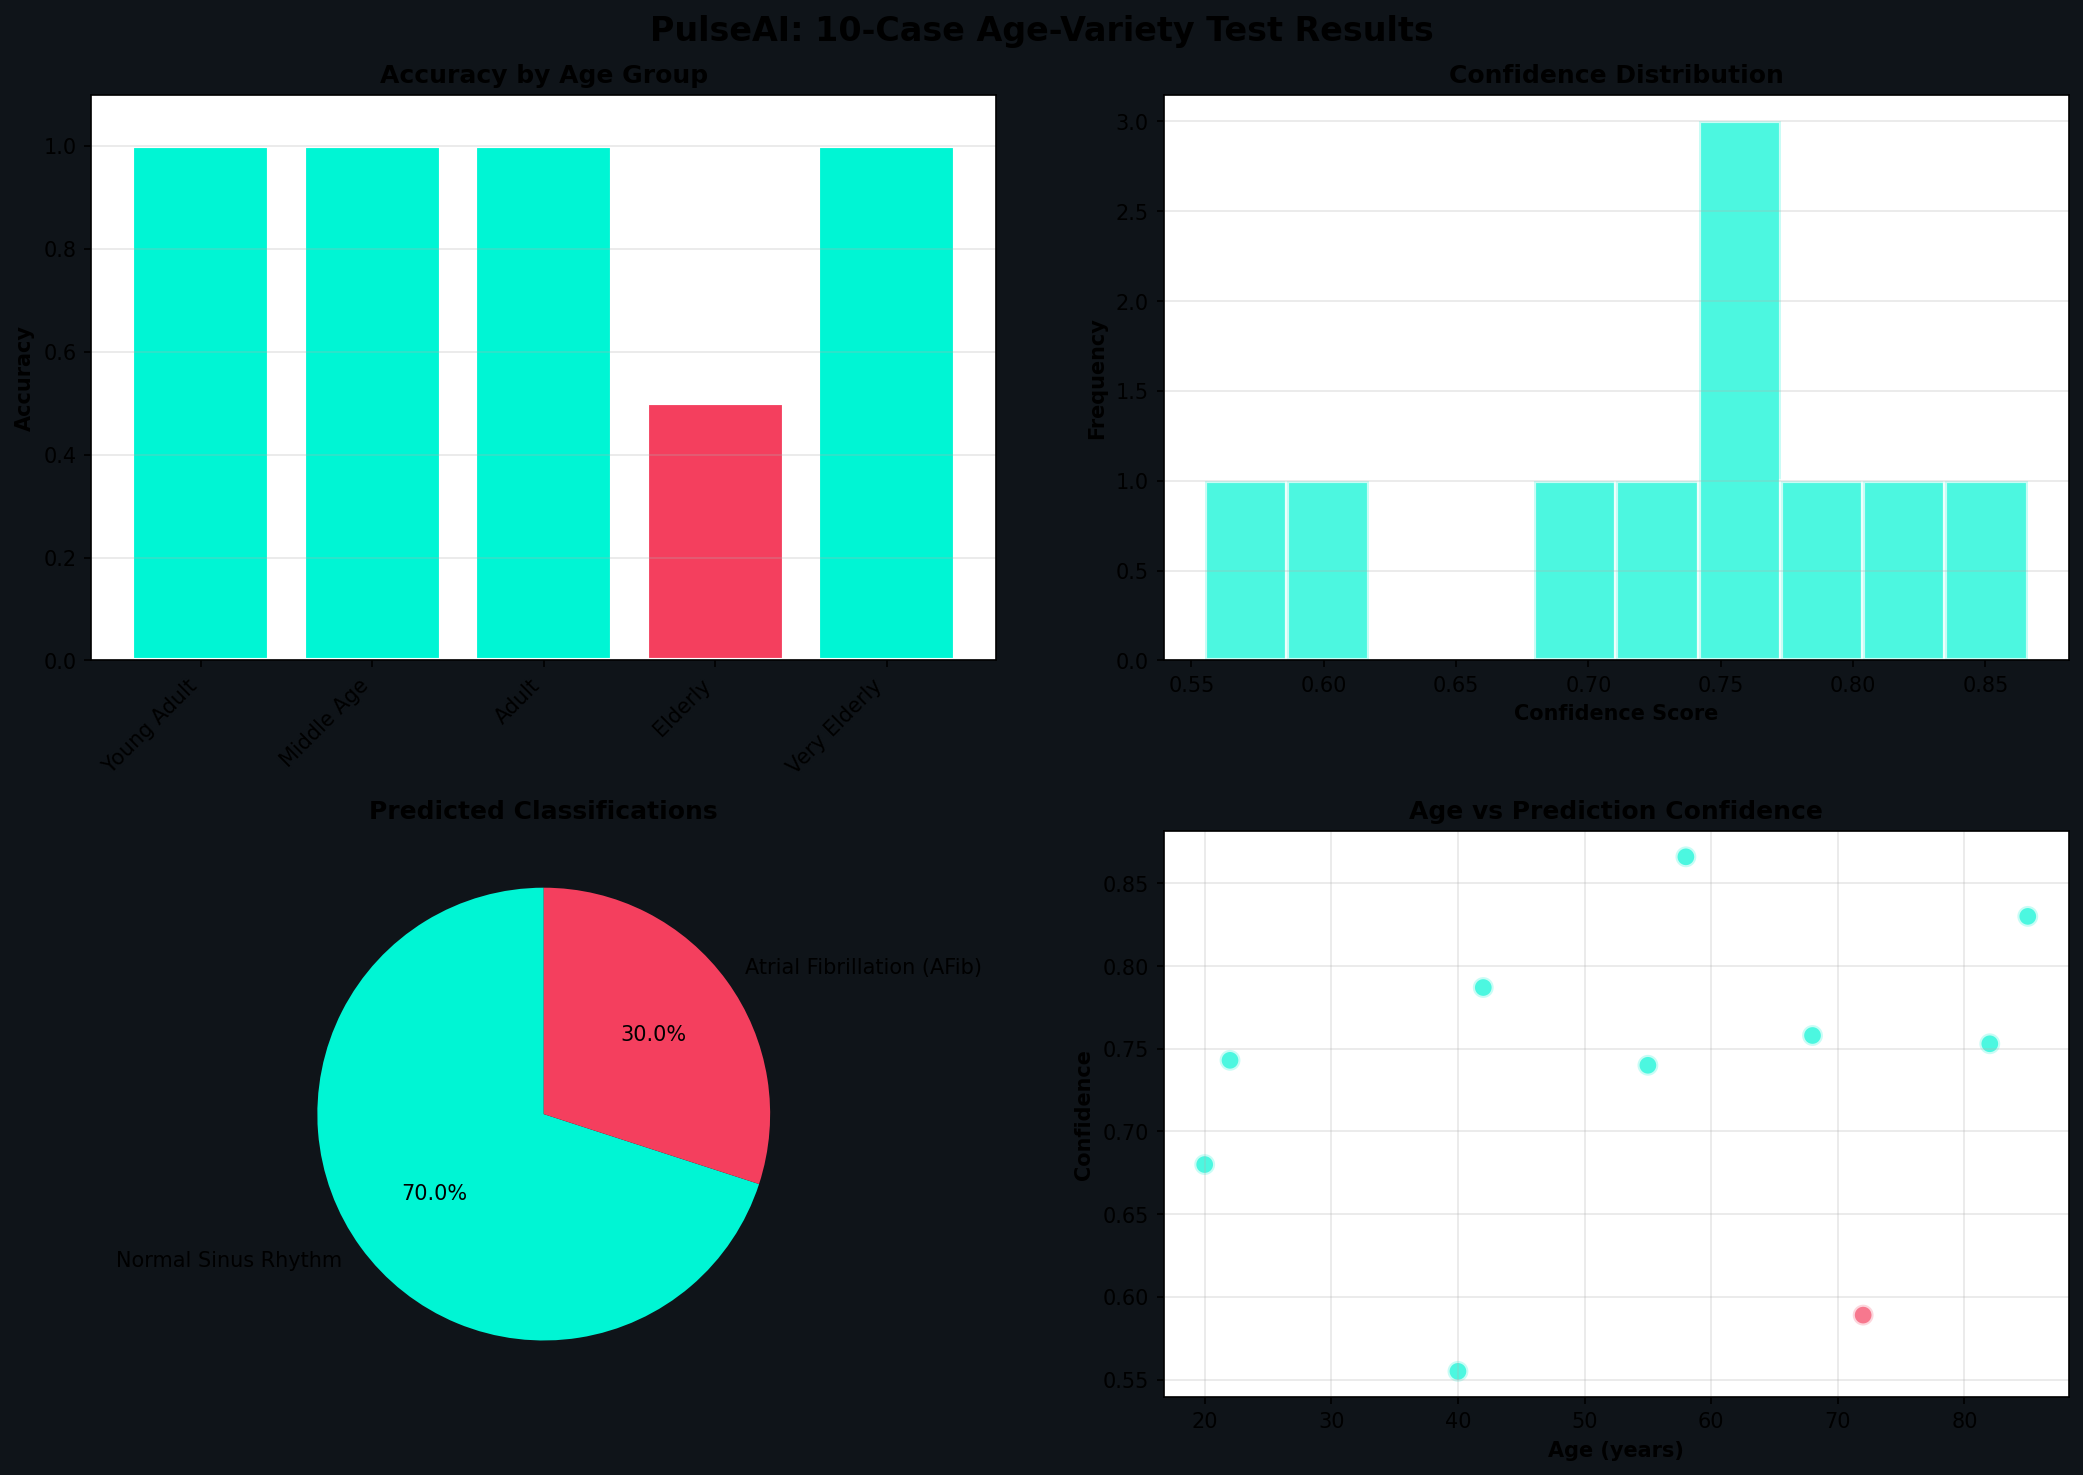

The file beside this chart, header and first rows:
case_id, age, age_group, scenario, condition, expected, predicted, confidence, heart_rate_bpm, rr_cv, signal_quality, is_arrhythmia, model_used, timestamp, match
1, 22, Young Adult (18-25), Light activity - resting, Normal Sinus Rhythm, Normal Sinus Rhythm, Normal Sinus Rhythm, 0.743, , , fair, False, keras:hctg_net_model.h5, 2026-03-29T14:26:53.324229, True
2, 20, Young Adult (18-25), Post-exercise recovery, Normal Sinus Rhythm, Normal Sinus Rhythm, Normal Sinus Rhythm, 0.68, 96.2, 0.024, good, False, keras:hctg_net_model.h5, 2026-03-29T14:26:53.704299, True
3, 40, Middle Age (35-45), Moderate exercise - gym session, Normal Sinus Rhythm (elevated HR), Normal Sinus Rhythm, Normal Sinus Rhythm, 0.555, , , fair, False, keras:hctg_net_model.h5, 2026-03-29T14:26:54.157088, True
4, 42, Middle Age (35-45), At rest - stress test result, Atrial Fibrillation Risk, Atrial Fibrillation (AFib), Atrial Fibrillation (AFib), 0.787, 126.6, 0.233, good, True, keras:hctg_net_model.h5, 2026-03-29T14:26:54.555570, True
5, 55, Adult (50-60), Baseline - morning checkup, Normal Sinus Rhythm, Normal Sinus Rhythm, Normal Sinus Rhythm, 0.74, , , fair, False, keras:hctg_net_model.h5, 2026-03-29T14:26:54.961019, True
6, 58, Adult (50-60), Symptomatic - palpitations, Possible AFib, Atrial Fibrillation (AFib), Atrial Fibrillation (AFib), 0.866, 90.0, 0.139, good, True, keras:hctg_net_model.h5, 2026-03-29T14:26:55.470557, True
7, 68, Elderly (65-75), Healthy - routine checkup, Normal Sinus Rhythm, Normal Sinus Rhythm, Normal Sinus Rhythm, 0.758, , , fair, False, keras:hctg_net_model.h5, 2026-03-29T14:26:56.039940, True
8, 72, Elderly (65-75), Symptomatic - irregular heartbeats, Premature Ventricular Contractions, Other Arrhythmia, Normal Sinus Rhythm, 0.589, 105.3, 0.316, good, False, keras:hctg_net_model.h5, 2026-03-29T14:26:56.437703, False
9, 82, Very Elderly (80+), Baseline - bradycardia normal, Normal Sinus Rhythm (slow), Normal Sinus Rhythm, Normal Sinus Rhythm, 0.753, , , fair, False, keras:hctg_net_model.h5, 2026-03-29T14:26:56.779766, True
10, 85, Very Elderly (80+), Symptomatic - rapid irregular, AFib with Rapid Ventricular Response, Atrial Fibrillation (AFib), Atrial Fibrillation (AFib), 0.83, 133.3, 0.192, good, True, keras:hctg_net_model.h5, 2026-03-29T14:26:57.125089, True
